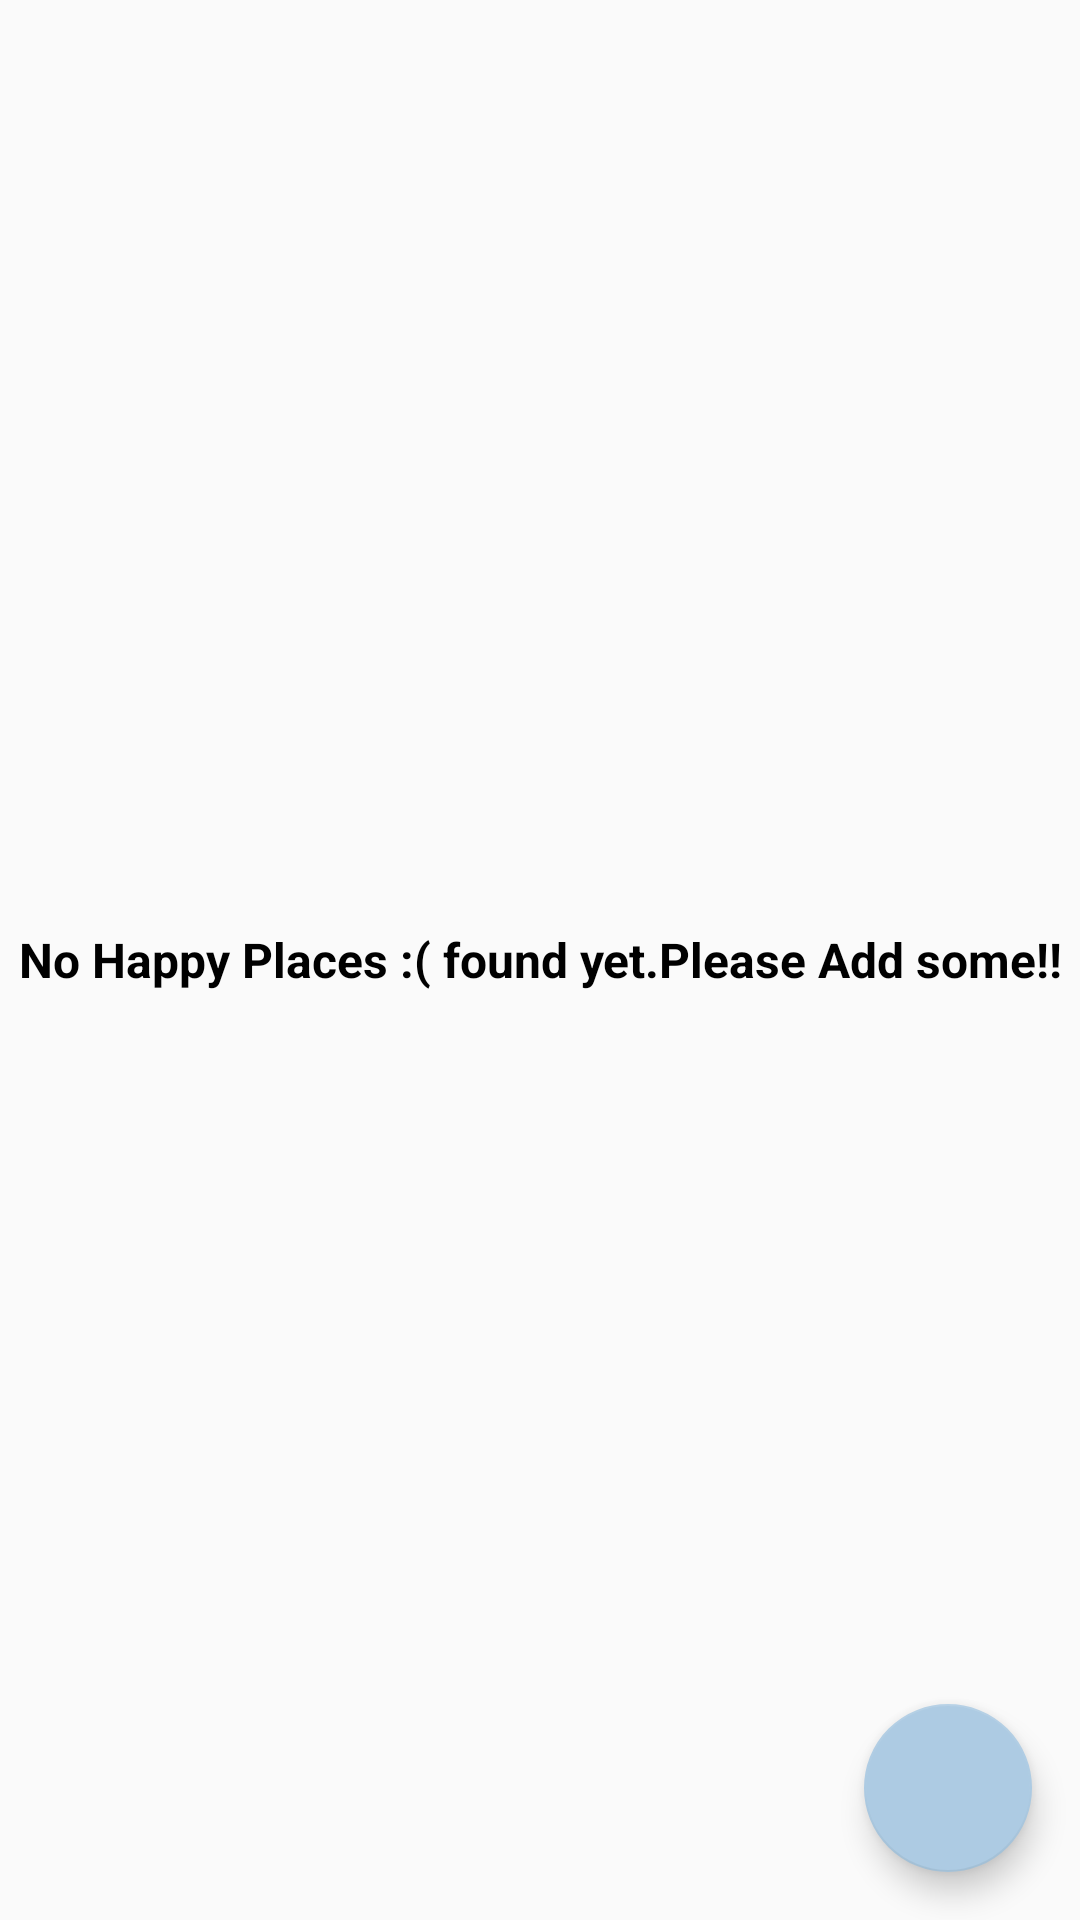

Reconstruct the res/layout file that produces this screen, plus the resources it refers to.
<!-- AndroidManifest.xml: application theme Theme.HappyPlaces -->
<!-- res/layout/activity_main.xml -->
<?xml version="1.0" encoding="utf-8"?>
<FrameLayout xmlns:android="http://schemas.android.com/apk/res/android"
    xmlns:app="http://schemas.android.com/apk/res-auto"
    xmlns:tools="http://schemas.android.com/tools"
    android:layout_width="match_parent"
    android:layout_height="match_parent"
    tools:context=".activities.MainActivity">

    <androidx.recyclerview.widget.RecyclerView
        android:id="@+id/rv_Happy"
        android:layout_width="match_parent"
        android:layout_height="match_parent"
        android:visibility="gone"
        tools:visibility="gone"
    />


    <TextView
        android:id="@+id/tv_no_records"
        android:layout_width="match_parent"
        android:layout_height="match_parent"
        android:gravity="center"
        android:textStyle="bold"
        android:text="@string/no_happy_places_found"
        android:textSize="@dimen/No_activity_text_size"
        android:textColor="#000000"/>

    <com.google.android.material.floatingactionbutton.FloatingActionButton
        android:id="@+id/fabAddPlace"
        android:layout_width="wrap_content"
        android:layout_height="wrap_content"
        android:layout_gravity="bottom|end"
        android:layout_margin="@dimen/fab_margin"
        android:contentDescription="@string/floating_action"
        app:srcCompat="@drawable/ic_baseline_add_24"
        tools:ignore="ImageContrastCheck" />

</FrameLayout>
<!-- resources referenced by this layout -->
<resources>
  <dimen name="No_activity_text_size">16sp</dimen>
  <dimen name="fab_margin">16dp</dimen>
  <string name="floating_action">Floating Action</string>
  <string name="no_happy_places_found">No Happy Places :( found yet.Please Add some!!</string>
  <style name="Theme.HappyPlaces" parent="Base.Theme.HappyPlaces">
              <item name="colorPrimary">@color/colorPrimary</item>
              <item name="colorPrimaryDark">@color/colorPrimaryDark</item>
              <item name="colorAccent">@color/colorAccent</item>
      </style>
  <style name="Base.Theme.HappyPlaces" parent="Theme.AppCompat.DayNight">
          <item name="android:actionBarStyle">@color/colorPrimaryDark</item>
          <item name="android:statusBarColor">@color/colorPrimaryDark</item>
  
      </style>
  <color name="colorPrimary">#4b86b4</color>
  <color name="colorPrimaryDark">#2a4d69</color>
  <color name="colorAccent">#adcbe3</color>
</resources>
